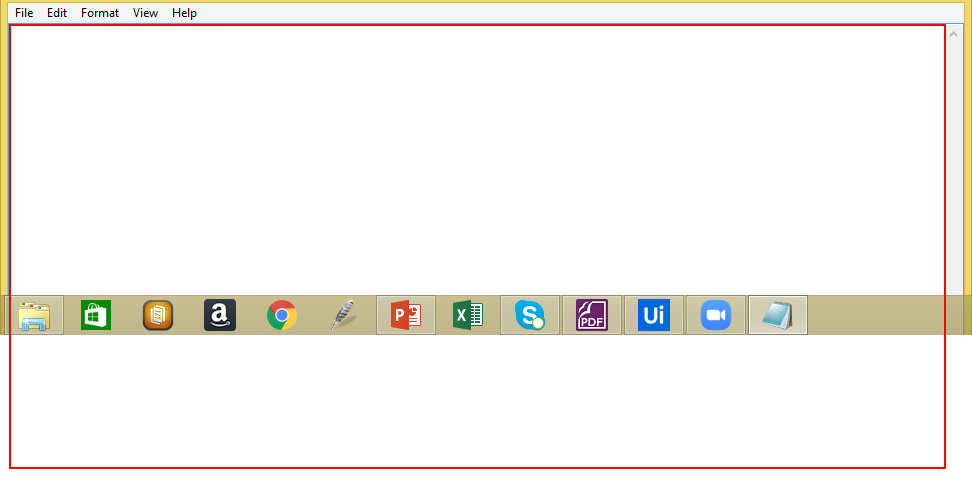
Task: To display messages
Workflow: Delay Demo

Step 1: type "Automation is the future" into the editable text in window 'Untitled - Notepad' (notepad.exe)
